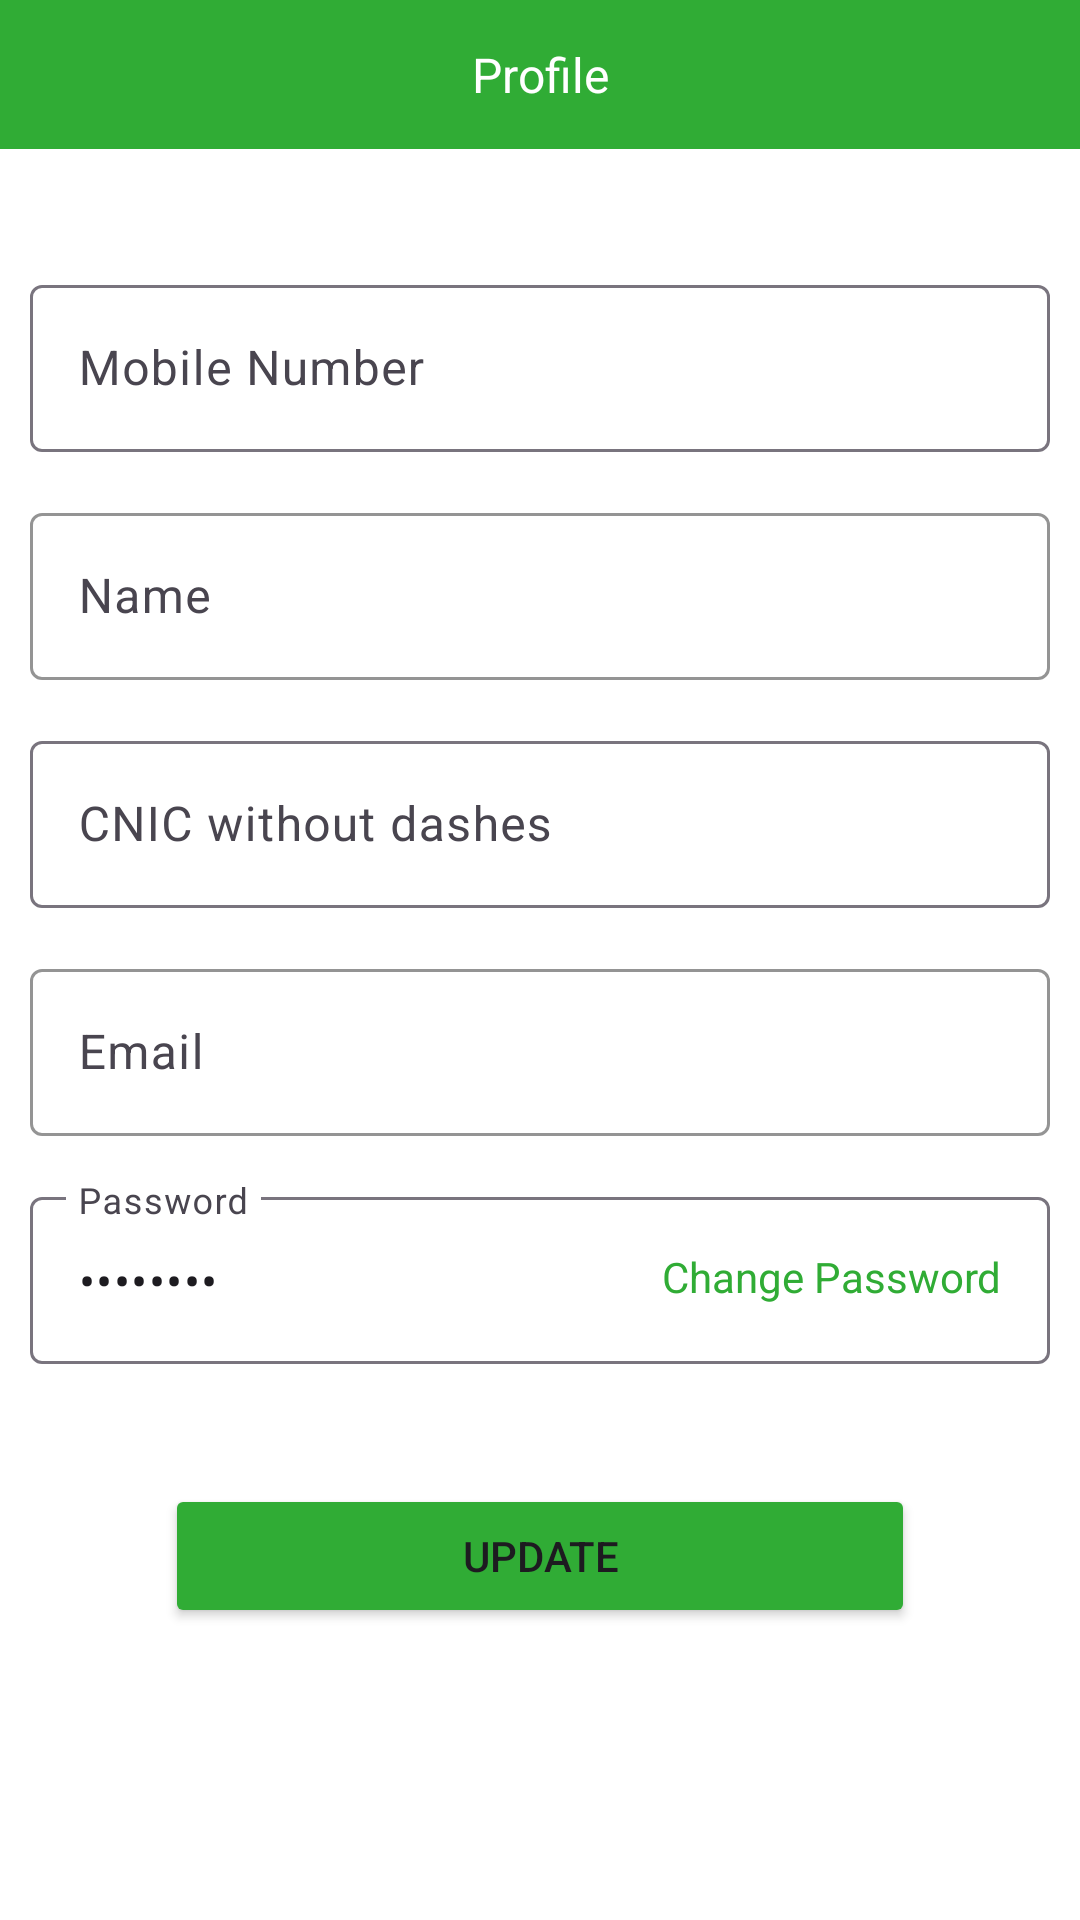

Layout XML and referenced resources for this Android screen:
<!-- AndroidManifest.xml: application theme Theme.TrafficSafe -->
<!-- res/layout/fragment_profile.xml -->
<androidx.constraintlayout.widget.ConstraintLayout xmlns:android="http://schemas.android.com/apk/res/android"
    xmlns:tools="http://schemas.android.com/tools"
    xmlns:app="http://schemas.android.com/apk/res-auto"
    android:layout_width="match_parent"
    android:layout_height="match_parent"
    android:background="@color/white">

    <include layout="@layout/profile_frag_navbar"/>

    <com.google.android.material.textfield.TextInputLayout
        android:layout_width="match_parent"
        android:layout_height="wrap_content"
        android:layout_marginTop="40dp"
        android:layout_marginStart="@dimen/margin_start_end"
        android:layout_marginEnd="@dimen/margin_start_end"
        app:cursorColor="@color/cursor_color"
        app:layout_constraintTop_toBottomOf="@+id/llNavBar"
        app:layout_constraintStart_toStartOf="parent"
        app:layout_constraintEnd_toEndOf="parent"
        android:id="@+id/ilMobile"
        >

        <com.google.android.material.textfield.TextInputEditText
            android:id="@+id/etMobile"
            android:layout_width="match_parent"
            android:layout_height="match_parent"
            android:hint="@string/mobile_number"
            android:inputType="number"
            android:focusable="false"
            />

    </com.google.android.material.textfield.TextInputLayout>

    <com.google.android.material.textfield.TextInputLayout
        android:layout_width="match_parent"
        android:layout_height="wrap_content"
        android:layout_marginTop="@dimen/margin_top"
        android:layout_marginStart="@dimen/margin_start_end"
        android:layout_marginEnd="@dimen/margin_start_end"
        app:boxStrokeColor="@color/input_field_border_color"
        app:cursorColor="@color/cursor_color"
        app:hintTextColor="@color/text_color"
        app:layout_constraintTop_toBottomOf="@id/ilMobile"
        app:layout_constraintStart_toStartOf="parent"
        app:layout_constraintEnd_toEndOf="parent"
        android:id="@+id/ilName"
        >

        <com.google.android.material.textfield.TextInputEditText
            android:id="@+id/etName"
            android:layout_width="match_parent"
            android:layout_height="match_parent"
            android:hint="@string/name"
            android:inputType="textPersonName"
            />

    </com.google.android.material.textfield.TextInputLayout>

    <com.google.android.material.textfield.TextInputLayout
        android:layout_width="match_parent"
        android:layout_height="wrap_content"
        android:layout_marginTop="@dimen/margin_top"
        android:layout_marginStart="@dimen/margin_start_end"
        android:layout_marginEnd="@dimen/margin_start_end"
        app:cursorColor="@color/cursor_color"
        app:layout_constraintTop_toBottomOf="@id/ilName"
        app:layout_constraintStart_toStartOf="parent"
        app:layout_constraintEnd_toEndOf="parent"
        android:id="@+id/ilCnic"
        >

        <com.google.android.material.textfield.TextInputEditText
            android:id="@+id/etCnic"
            android:layout_width="match_parent"
            android:layout_height="match_parent"
            android:hint="@string/cnic"
            android:inputType="number"
            android:focusable="false"
            />

    </com.google.android.material.textfield.TextInputLayout>

    <com.google.android.material.textfield.TextInputLayout
        android:layout_width="match_parent"
        android:layout_height="wrap_content"
        android:layout_marginTop="@dimen/margin_top"
        android:layout_marginStart="@dimen/margin_start_end"
        android:layout_marginEnd="@dimen/margin_start_end"
        app:boxStrokeColor="@color/input_field_border_color"
        app:cursorColor="@color/cursor_color"
        app:hintTextColor="@color/text_color"
        app:layout_constraintTop_toBottomOf="@id/ilCnic"
        app:layout_constraintStart_toStartOf="parent"
        app:layout_constraintEnd_toEndOf="parent"
        android:id="@+id/ilEmail"
        >

        <com.google.android.material.textfield.TextInputEditText
            android:id="@+id/etEmail"
            android:layout_width="match_parent"
            android:layout_height="match_parent"
            android:hint="@string/email"
            android:inputType="textEmailAddress"
            />

    </com.google.android.material.textfield.TextInputLayout>

    <com.google.android.material.textfield.TextInputLayout
        android:layout_width="match_parent"
        android:layout_height="wrap_content"
        android:layout_marginTop="@dimen/margin_top"
        android:layout_marginStart="@dimen/margin_start_end"
        android:layout_marginEnd="@dimen/margin_start_end"
        app:cursorColor="@color/cursor_color"
        app:layout_constraintTop_toBottomOf="@id/ilEmail"
        app:layout_constraintStart_toStartOf="parent"
        app:layout_constraintEnd_toEndOf="parent"
        android:id="@+id/ilPassword"
        app:suffixText="@string/change_password"
        app:suffixTextColor="@color/text_color"
        app:suffixTextAppearance="@style/ShapeAppearance.Material3.Corner.Small"
        >

        <com.google.android.material.textfield.TextInputEditText
            android:layout_width="match_parent"
            android:layout_height="match_parent"
            android:hint="@string/password"
            android:text="@string/password_not_shown"
            android:id="@+id/etPassword"
            android:focusable="false"
            />

    </com.google.android.material.textfield.TextInputLayout>

    <Button
        android:layout_width="250dp"
        android:layout_height="wrap_content"
        android:backgroundTint="@color/button_color"
        android:text="@string/update"
        android:layout_marginTop="40dp"
        android:id="@+id/btnUpdate"
        app:layout_constraintTop_toBottomOf="@id/ilPassword"
        app:layout_constraintStart_toStartOf="parent"
        app:layout_constraintEnd_toEndOf="parent"
        />

</androidx.constraintlayout.widget.ConstraintLayout>
<!-- res/layout/profile_frag_navbar.xml (included above) -->
<?xml version="1.0" encoding="utf-8"?>
<LinearLayout xmlns:android="http://schemas.android.com/apk/res/android"
    android:layout_width="fill_parent"
    android:layout_height="wrap_content"
    android:background="@color/white"
    android:id="@+id/llNavBar"
    >

    <TextView
        android:layout_width="match_parent"
        android:layout_height="wrap_content"
        android:background="@color/navbar_color"
        android:gravity="center"
        android:padding="14dp"
        android:text="@string/profile"
        android:textColor="@color/white"
        android:textSize="16sp" />
</LinearLayout>
<!-- resources referenced by this layout -->
<resources>
  <color name="button_color">#30AC35</color>
  <color name="cursor_color">#30AC35</color>
  <color name="input_field_border_color">#30AC35</color>
  <color name="navbar_color">#30AC35</color>
  <color name="text_color">#30AC35</color>
  <color name="white">#FFFFFFFF</color>
  <dimen name="margin_start_end">10dp</dimen>
  <dimen name="margin_top">15dp</dimen>
  <string name="change_password">Change Password</string>
  <string name="cnic">CNIC without dashes</string>
  <string name="email">Email</string>
  <string name="mobile_number">Mobile Number</string>
  <string name="name">Name</string>
  <string name="password">Password</string>
  <string name="password_not_shown">••••••••</string>
  <string name="profile">Profile</string>
  <string name="update">Update</string>
  <style name="Theme.TrafficSafe" parent="Base.Theme.TrafficSafe" />
  <style name="Base.Theme.TrafficSafe" parent="Theme.Material3.DayNight.NoActionBar">
          
          
  
          <item name="android:statusBarColor">@color/action_bar_color</item>
          <item name="android:windowBackground">@color/white</item>
  
      </style>
  <color name="action_bar_color">#30AC35</color>
</resources>
